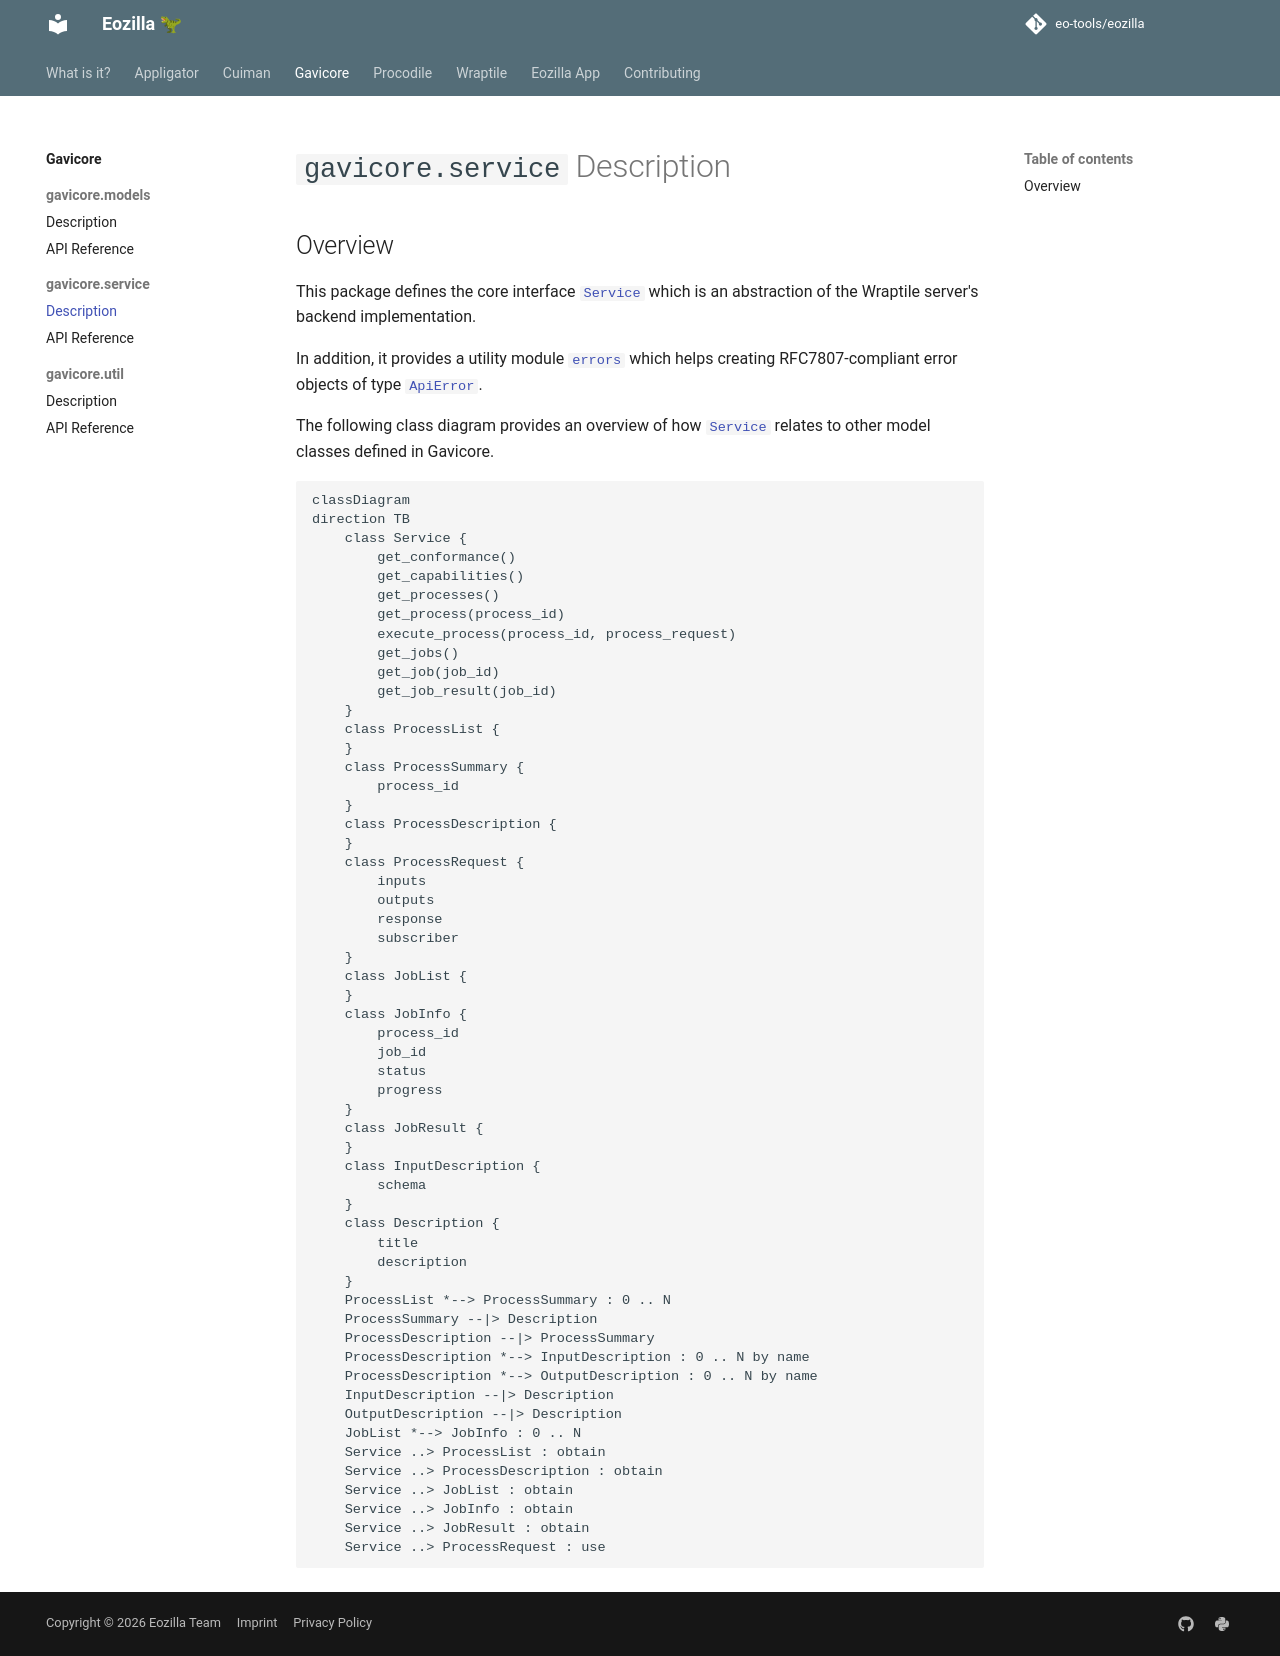

repository: eo-tools/eozilla · page: gavicore/service/description/index.html · generator: mkdocs

# `gavicore.service` Description


## Overview

This package defines the core interface [`Service`][gavicore.service.Service] 
which is an abstraction of the Wraptile server's backend implementation.

In addition, it provides a utility module [`errors`][gavicore.service.errors] 
which helps creating RFC7807-compliant error objects of type 
[`ApiError`][gavicore.models.ApiError].

The following class diagram provides an overview of how 
[`Service`][gavicore.service.Service] relates to other model classes defined in 
Gavicore.


```mermaid
classDiagram
direction TB
    class Service {
        get_conformance()
        get_capabilities()
        get_processes()
        get_process(process_id)
        execute_process(process_id, process_request)
        get_jobs()
        get_job(job_id)
        get_job_result(job_id)
    }
    class ProcessList {
    }
    class ProcessSummary {
        process_id
    }
    class ProcessDescription {
    }
    class ProcessRequest {
        inputs
        outputs
        response
        subscriber
    }
    class JobList {
    }
    class JobInfo {
        process_id
        job_id
        status
        progress
    }
    class JobResult {
    }
    class InputDescription {
        schema
    }
    class Description {
        title
        description
    }
    ProcessList *--> ProcessSummary : 0 .. N 
    ProcessSummary --|> Description
    ProcessDescription --|> ProcessSummary
    ProcessDescription *--> InputDescription : 0 .. N by name
    ProcessDescription *--> OutputDescription : 0 .. N by name
    InputDescription --|> Description
    OutputDescription --|> Description
    JobList *--> JobInfo : 0 .. N 
    Service ..> ProcessList : obtain
    Service ..> ProcessDescription : obtain
    Service ..> JobList : obtain
    Service ..> JobInfo : obtain
    Service ..> JobResult : obtain   
    Service ..> ProcessRequest : use      
```
